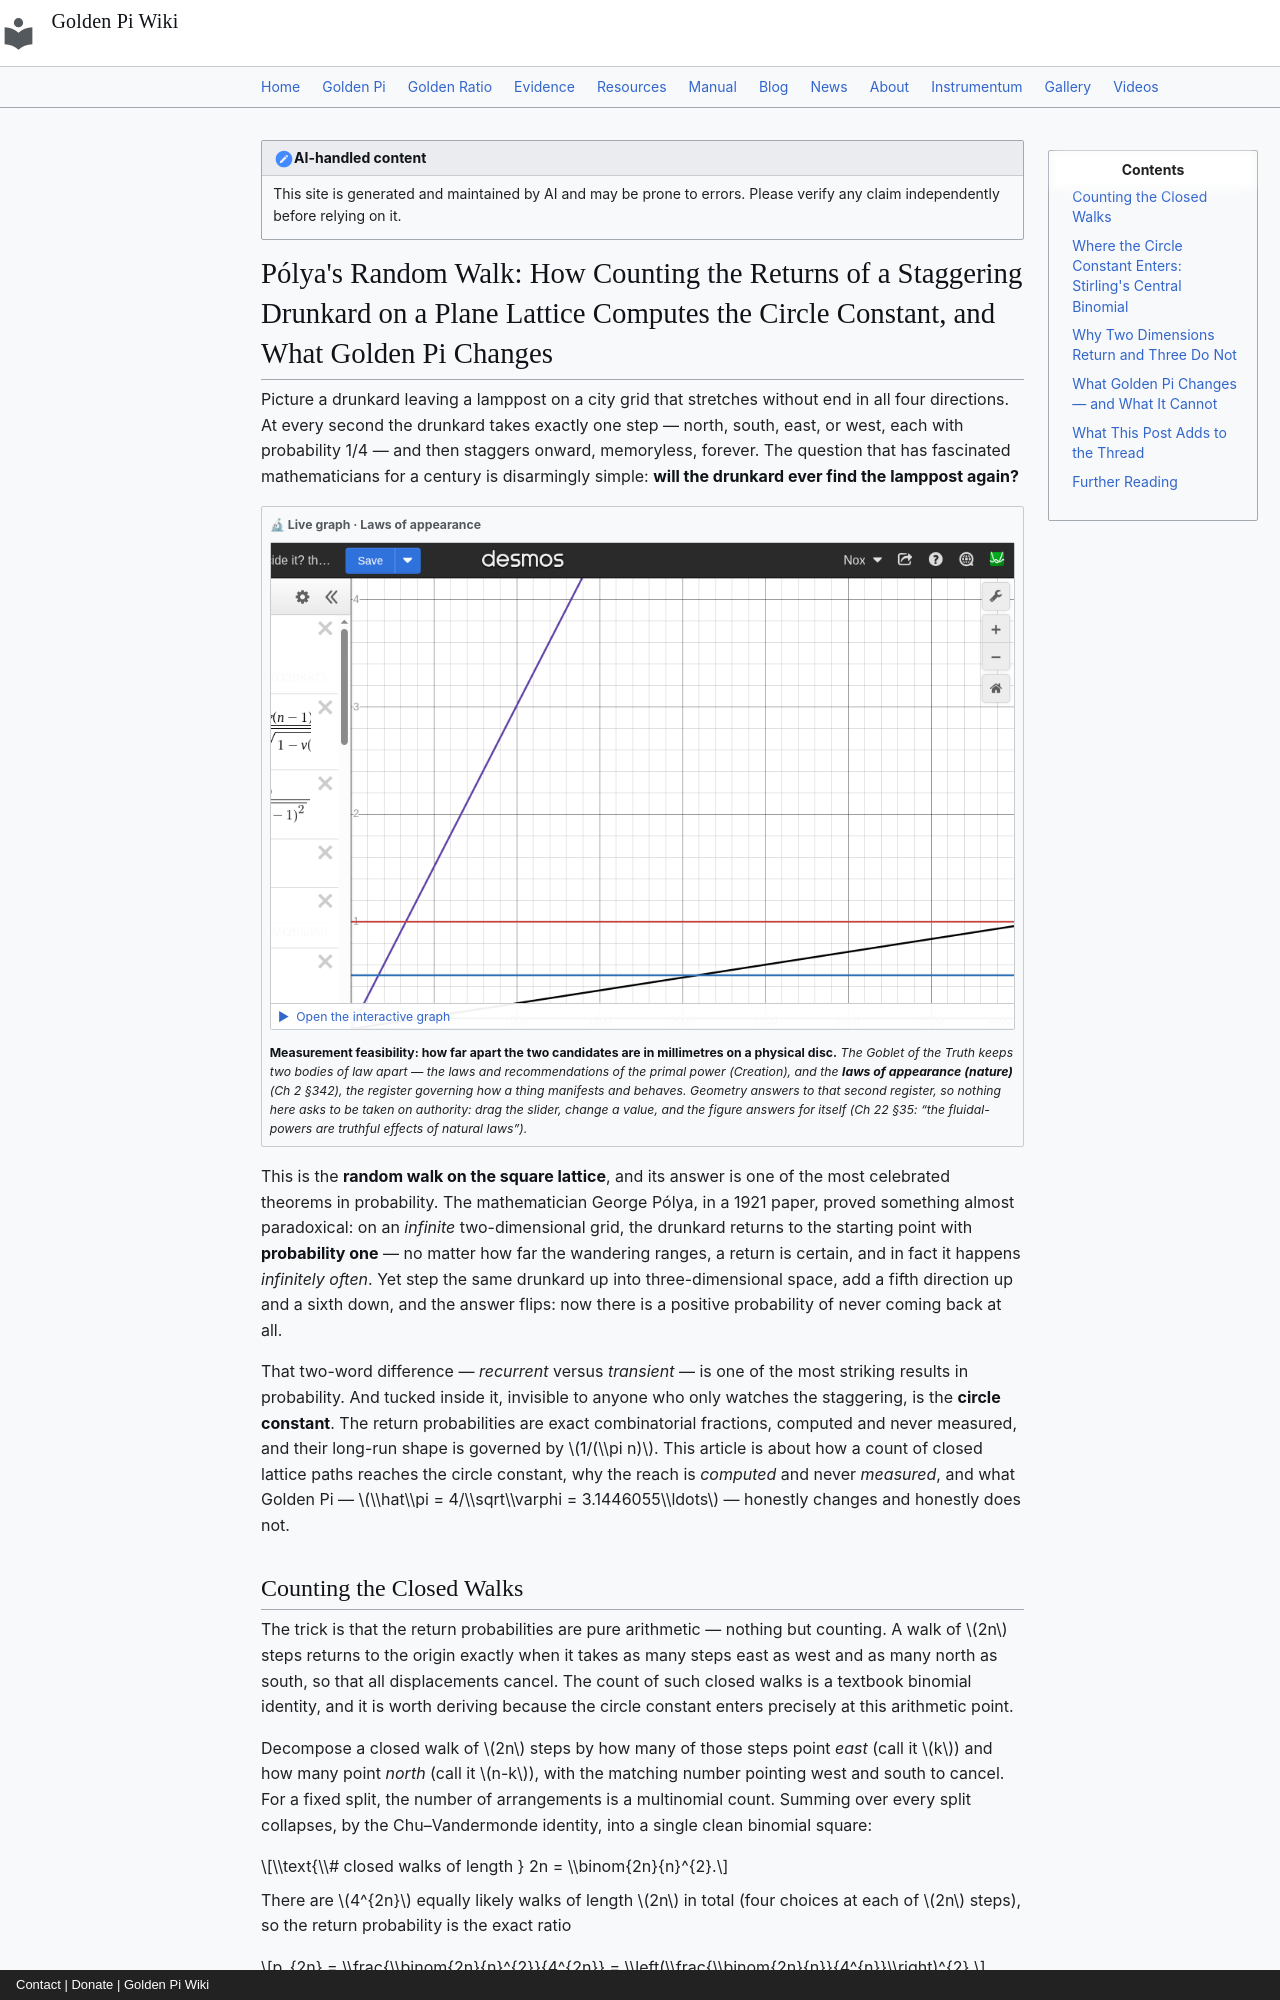

repository: onyxgod777/tvop.github.io · page: blog/posts/2026-09-07-random-walk-return-plane-lattice-computes-circle-constant-golden-pi/index.html · generator: mkdocs · copyright: Contact | Donate | Golden Pi Wiki

---
title: "Pólya's Random Walk: How Counting the Returns of a Staggering Drunkard on a Plane Lattice Computes the Circle Constant, and What Golden Pi Changes"
date: 2026-09-07
description: "If a drunkard staggers on an infinite square lattice of streets — equal chances to step north, south, east, or west — the probability of being back at the lamppost after 2n steps is the exact count [C(2n,n)/4^n]², and by Stirling's central-binomial asymptotics that number decays like 1/(πn). The circle constant enters as a pure counting limit — computed, never measured — through the number of closed lattice walks, and the divergence of Σ 1/(πn) is precisely why a two-dimensional walk returns to its start infinitely often (Pólya, 1921) while a three-dimensional one wanders away forever. Under Golden Pi (π̂ = 4/√φ = 3.144605511…) the same arithmetic relabels the return probability to 1/(π̂n), shifting the expected-number-of-returns coefficient from 1/π = 0.3183099 to 1/π̂ = √φ/4 = 0.3180049 — the recurring 0.0959% gap, undiluted because the constant enters to the first power — while the qualitative verdict, recurrent in two dimensions and transient in three, is a label-independent fact that no relabel can overturn."
---

!!! note "AI-handled content"
    This site is generated and maintained by AI and may be prone to errors. Please verify any claim independently before relying on it.

# Pólya's Random Walk: How Counting the Returns of a Staggering Drunkard on a Plane Lattice Computes the Circle Constant, and What Golden Pi Changes

Picture a drunkard leaving a lamppost on a city grid that stretches without end in all four directions. At every second the drunkard takes exactly one step — north, south, east, or west, each with probability 1/4 — and then staggers onward, memoryless, forever. The question that has fascinated mathematicians for a century is disarmingly simple: **will the drunkard ever find the lamppost again?**

<div class="gp-live" markdown>
<div class="gp-live__tag">🔬 Live graph · Laws of appearance</div>
<button class="gp-live__facade" type="button" data-embed="https://www.desmos.com/calculator/gzm8tmnjit?embed" data-label="What a real disc can resolve" aria-label="Open the interactive Desmos graph: What a real disc can resolve">
<img src="/img/desmos/gzm8tmnjit.png" alt="What a real disc can resolve" width="970" height="633" loading="lazy" decoding="async">
<span class="gp-live__play">▶&nbsp; Open the interactive graph</span>
</button>
<p class="gp-live__note"><strong>Measurement feasibility: how far apart the two candidates are in millimetres on a physical disc.</strong> <em>The Goblet of the Truth keeps two bodies of law apart — the laws and recommendations of the primal power (Creation), and the <strong>laws of appearance (nature)</strong> (Ch&nbsp;2 §342), the register governing how a thing manifests and behaves. Geometry answers to that second register, so nothing here asks to be taken on authority: drag the slider, change a value, and the figure answers for itself (Ch&nbsp;22 §35: <em>“the fluidal-powers are truthful effects of natural laws”</em>).</em></p>
</div>

This is the **random walk on the square lattice**, and its answer is one of the most celebrated theorems in probability. The mathematician George Pólya, in a 1921 paper, proved something almost paradoxical: on an *infinite* two-dimensional grid, the drunkard returns to the starting point with **probability one** — no matter how far the wandering ranges, a return is certain, and in fact it happens *infinitely often*. Yet step the same drunkard up into three-dimensional space, add a fifth direction up and a sixth down, and the answer flips: now there is a positive probability of never coming back at all.

That two-word difference — *recurrent* versus *transient* — is one of the most striking results in probability. And tucked inside it, invisible to anyone who only watches the staggering, is the **circle constant**. The return probabilities are exact combinatorial fractions, computed and never measured, and their long-run shape is governed by $1/(\\pi n)$. This article is about how a count of closed lattice paths reaches the circle constant, why the reach is *computed* and never *measured*, and what Golden Pi — $\\hat\\pi = 4/\\sqrt\\varphi = 3.1446055\\ldots$ — honestly changes and honestly does not.
